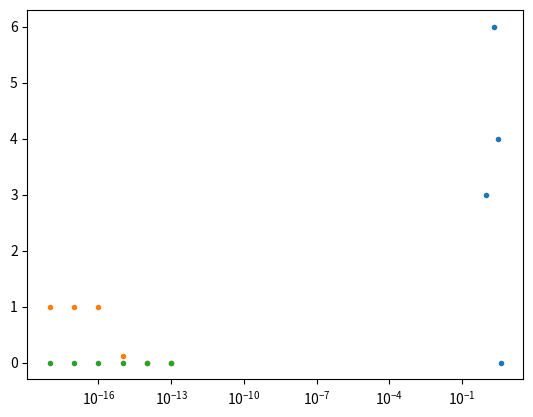
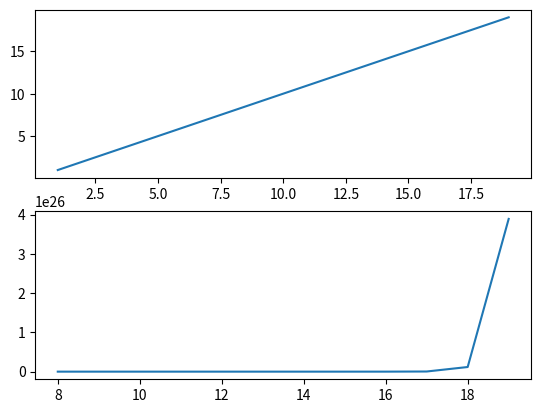

These figures' Python source, in order:
#!/usr/bin/env python
# coding: utf-8

# # COMS 3251 Spring 2021: Lab 4
# 
# [redacted]
# 
# [redacted]

# # Numerical Accuracy
# 
# In this lab you will explore some of the considerations for implementing Gaussian elimination in practice. While the theory we covered in lecture is provably correct, in reality we have to worry about Gaussian elimination on large matrices on machines with finite precision. We now need to worry about computational efficiency and accuracy.

# In[ ]:


import numpy as np

def GE(A):
  A = A.astype(float)
  pr = 0
  pc = 0
  
  while pr < A.shape[0] and pc < A.shape[1]:  # run until either last row or last column
    for i in range(pr, A.shape[0]):           # search downward for nonzero pivot
      if A[i, pc] != 0: break
    
    if A[i, pc] == 0:                         # no pivot in this column, move to next
      pc += 1
    
    else:
      A[[pr, i]] = A[[i, pr]]                         # swap rows with the found pivot
      A[pr, :] /= A[pr, pc]                           # rescale row to make leading entry 1
      A[pr+1:, :] -= np.outer(A[pr+1:, pc], A[pr, :]) # row-reduce all rows below pivot
      A[0:pr, :] -= np.outer(A[0:pr, pc], A[pr, :])   # row-reduce all rows above pivot
      pr += 1                                         # move to next pivot position
      pc += 1
  
  return A


# ## Example: First Try
# 
# Let's consider the following linear system:
# $$ \begin{align}
# 10^{-20} x_1 + x_2 &= 1 \\
# x_1 - x_2 &= 0
# \end{align} $$
# 
# The precise solution is $\mathbf x = \left( \frac{1}{1+10^{-20}}, \frac{1}{1+10^{-20}} \right)$. This is very close to $(1,1)$. Here's what Gaussian elimination would do. First, we form the following augmented matrix:
# $$ \begin{bmatrix} 10^{-20} & 1 & 1 \\ 1 & -1 & 0 \end{bmatrix} $$
# 
# The algorithm performs the following steps:
# 1.  Rescale the first row to $\begin{bmatrix} 1 & 10^{20} & 10^{20} \end{bmatrix}$.
# 2.  Subtract the first row from the second row and replace the latter: $\begin{bmatrix} 0 & -1-10^{20} & -10^{20} \end{bmatrix}$.
# 
# Now suppose our machine has finite precision: $-1-10^{20}$ is replaced with $-10^{20}$, as both quantities are essentially "negative infinity". The reduced matrix is the following:
# $$ \begin{bmatrix} 1 & 10^{20} & 10^{20} \\ 0 & -10^{20} & -10^{20} \end{bmatrix} $$
# 
# Back substitution would then give us the solution $\mathbf x = (0,1)$. This is completely wrong!

# ## Example: Second Try
# 
# Now let's try solving the system again, but with the equation order reversed.
# $$ \begin{align}
# x_1 - x_2 &= 0 \\
# 10^{-20} x_1 + x_2 &= 1 
# \end{align} $$
# 
# The augmented matrix is now
# $$ \begin{bmatrix} 1 & -1 & 0 \\ 10^{-20} & 1 & 1 \end{bmatrix} $$
# 
# The elimination algorithm subtracts $10^{-20}$ times the first row from the second row and replaces the latter: $\begin{bmatrix} 0 & 1+10^{-20} & 1 \end{bmatrix}$.
# 
# Again, our machine has finite precision, so $1+10^{-20}$ is replaced with $1$. The reduced matrix is the following:
# $$ \begin{bmatrix} 1 & -1 & 0 \\ 0 & 1 & 1 \end{bmatrix} $$
# 
# Back substitution gives us the solution $\mathbf x = (1,1)$, which is as close as we can get to the true solution on our machine.
# 
# Finally, just to convince you that what you saw here is very much a real problem, run the code cell below to show that the "order" of the linear equations does make a difference.

# In[ ]:


print(GE(np.array([[1e-20,1,1], [1,-1,0]])))
print(GE(np.array([[1,-1,0], [1e-20,1,1]])))


# ## Explanation
# 
# Why do we get two different solutions for the same system simply from switching the equation order? And why is one of the solutions completely wrong?
# 
# The answer lies in the first pivot entry, or the first entry of the first row. In our first try, this value is $10^{-20}$, an extremely small number that is very close to 0. In the second try, this value is simply 1. The smaller the magnitude of the pivot entry, the more likely that we will run into trouble with roundoff errors. This example may seem very generic, but you can hopefully imagine how the potential for errors can arise when we are working with large matrices and real, messy data.

# # Exercises
# 
# The problems below will demonstrate more issues that can arise with numerical accuracy and Gaussian elimination. At the end, you will "fix" the elimination algorithm with a small modification to ensure that all these problems are correctly solved.
# 
# You will have to generate plots for some of the problems here. In terms of grading, we will only be looking at your plots and responses, as well as code for Problem 3. You should still leave all code that you used for other problems, but you don't have to worry about making it neat and presentable. As a reminder, you can use `matplotlib.pyplot.plot` as follows:

# In[ ]:


import matplotlib.pyplot as plt
x_points = np.array([0, 1, 2, 3, 4])
y_points = np.array([1, 3, 6, 4, 0])
plt.plot(x_points, y_points, '.')


# ## PROBLEM 1 (20 points)
# 
# Consider the linear system $A \mathbf x = \mathbf b$, where
# $$A = \begin{bmatrix} \varepsilon & 1 \\ 1 & 1 \end{bmatrix}, \qquad \mathbf b = \begin{bmatrix} 1 + \varepsilon \\ 2 \end{bmatrix} .$$
# 
# The true solution is $\mathbf x = (1,1)$, although you may get something different depending on the value of $\varepsilon$. For each of the values $\varepsilon = 10^{-13}, 10^{-14}, 10^{-15}, 10^{-16}, 10^{-17}, 10^{-18}$, find the solutions that would be returned by Gaussian elimination. Generate a plot of the norm of the difference between the actual solution and computed solution as a function of $\varepsilon$. 
# 
# Lastly, repeat the above experiment and generate a second plot, but after swapping the order of the two rows of the augmented matrix.

# In[ ]:


# YOUR CODE HERE
epsilons = [10**-13, 10**-14, 10**-15, 10**-16, 10**-17, 10**-18]
sol = [1, 1]
y1 = []
y2 = []
for eps in epsilons:
  A = np.array([[eps, 1, 1+eps], [1, 1, 2]])
  B = np.array([[1, 1, 2], [eps, 1, 1+eps]])
  X = GE(A)
  Y = GE(B)
  calcSol1 = np.array([X[0, 2], X[1,2]])
  calcSol2 = np.array([Y[0, 2], Y[1,2]])
  norm1 = np.linalg.norm(calcSol1-sol)
  norm2 = np.linalg.norm(calcSol2-sol)
  y1.append(np.linalg.norm(calcSol1-sol))
  y2.append(np.linalg.norm(calcSol2-sol))
plt.semilogx(epsilons, y1, '.')
plt.semilogx(epsilons, y2, '.')


# ## PROBLEM 2 (20 points)
# 
# A Hilbert matrix has the $(i,j)$th entry equal to $\frac{1}{i+j-1}$. For example, the 3 by 3 Hilbert matrix is 
# 
# $$\begin{bmatrix} 1 & \frac12 & \frac13 \\ \frac12 & \frac13 & \frac14 \\ \frac13 & \frac14 & \frac15 \end{bmatrix}. $$
# 
# There are built-in procedures in `scipy` to both construct a Hilbert matrix and to compute the inverse of a Hilbert matrix, both shown below.

# In[ ]:


from scipy.linalg import hilbert
from scipy.linalg import invhilbert
from scipy.linalg import inv

print(hilbert(3))
print(invhilbert(3))


# Let's first verify the rank of a Hilbert matrix. For $n$ ranging from 1 to 20, run Gaussian elimination on a $n \times n$ Hilbert matrix and count the number of pivot entries. Generate a plot of these counts as a function of $n$.
# 
# 1.  What do your observations suggest about the invertibility of an arbitrary Hilbert matrix?
# 
# 2.  Now actually try computing the inverse of a larger Hilbert matrix. Compare the output of `inv` on a Hilbert matrix with the output of `invhilbert` given the same size. You can think of the first method as an output of the Gaussian elmination method for finding an inverse, while the second method produces the "correct" inverse of a Hilbert matrix. What do you observe, especially as $n$ gets larger (you can start around $n = 8$ or so)?
# 
# 

# In[ ]:


# YOUR CODE HERE
a = []
norms  = []
size = []
for n in range(19):
  x = n + 1
  A = hilbert(x)
  X = GE(A)
  if x>7:
      size.append(x)
      inv1 = inv(A) 
      inv2 = invhilbert(x)
      norms.append(np.linalg.norm(inv1-inv2))
  a.append(x)
fig, axs = plt.subplots(2)
axs[0].plot(a, a)
axs[1].plot(size, norms)



# YOUR RESPONSES HERE
# 
# 1.  An arbitrary Hilbert matrix is invertible. The result of gaussian elimination on an n x n Hilbert Matrix is an n x n identity matrix, which is invertible with itself.
# 
# 2.  The norm of the difference between the matrices computed with the inverse function and the inverse Hilbert function grows exponentially as n gets larger. 
# 

# ## PROBLEM 3 (20 points)
# 
# We will now provide a fix, at least for the problems in the example and in Problem 1. The implementation is called **partial pivoting**, which involves using not the first nonzero entry in the current pivot column, but the entry with the largest magnitude. Thus, in each iteration we search all entries below the current pivot row. If row $k$ contains the largest entry, we end up swapping the current row with row $k$.
# 
# As an example, take a look at the following matrix:
# $$A = \begin{bmatrix} 0.01 & 0 & 3 \\ 1 & -2 & 5 \\ -4 & 1 & 0.1 \end{bmatrix}$$
# 
# When turning the first column into a proper pivot column, we search downward from row 1 and find that row 3 has the largest magnitude entry ($-4$). We thus swap row 1 and row 3 before proceeding to zero out the entries below with row operations.
# 
# Implement this change below. We are providing the original GE code for you. The change should not take more than one or two lines of code. If you like, you can even avoid using a loop by using `numpy.argmax`.

# In[ ]:


def GE_new(A):
  A = A.astype(float)
  pr = 0
  pc = 0
  
  while pr < A.shape[0] and pc < A.shape[1]:  # run until either last row or last column
    i = pr + np.argmax(abs(A[pr:, pc]))
    
    if A[i, pc] == 0:                         # no pivot in this column, move to next
      pc += 1
    
    else:
      A[[pr, i]] = A[[i, pr]]                         # swap rows with the found pivot
      A[pr, :] /= A[pr, pc]                           # rescale row to make leading entry 1
      A[pr+1:, :] -= np.outer(A[pr+1:, pc], A[pr, :]) # row-reduce all rows below pivot
      A[0:pr, :] -= np.outer(A[0:pr, pc], A[pr, :])   # row-reduce all rows above pivot
      pr += 1                                         # move to next pivot position
      pc += 1
  
  return A


# Verify that `GE_new` correctly solves the first two systems in this notebook without us having to change the order of the equations ourselves. Then come up with a larger matrix, at least 4 by 4, such that the "old" and "new" elimination implementations give different results (and the latter should be the correct one!). Show these results in your code cell below, and also type out the matrix you came up with in text.

# In[ ]:


print(GE_new(np.array([[1e-20,1,1], [1,-1,0]])))
print(GE_new(np.array([[1,-1,0], [1e-20,1,1]])))
print(GE(np.array([[10**-20, 1, 1, 0],[1, 10**-20, 1, 1],[1, 0, 10**-20, 0],[1, 1, 1, 10**-20]])))
print(GE_new(np.array([[10**-20, 1, 1, 0],[1, 10**-20, 1, 1],[1, 0, 10**-20, 0],[1, 1, 1, 10**-20]])))


# \begin{bmatrix}
#   10^{-20} & 1 & 1 & 0 \\
#   1 & 10^{-20} & 1 & 1 \\
#   1 & 0 & 10^{-20} & 0 \\
#   1 & 1 & 1 & 10^{-20} 
# \end{bmatrix}
